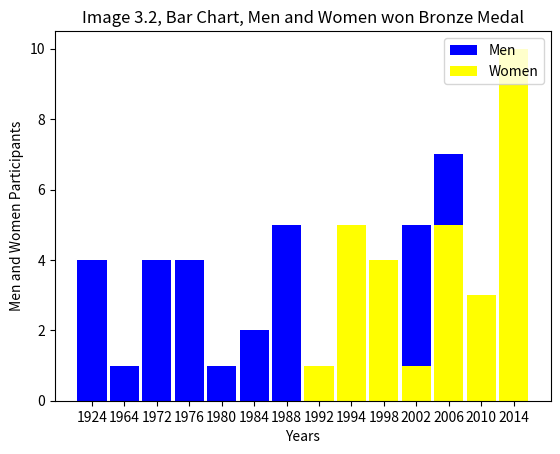

Reproduce this figure in Python.
import matplotlib.pyplot as plt
import numpy as np

years = [1924,1964,1972,1976,1980,1984,1988,1992,1994,1998,2002,2006,2010,2014]
men = [4,1,4,4,1,2,5,0,4,1,5,7,3,7]
women = [0,0,0,0,0,0,0,1,5,4,1,5,3,10]
ind = [x for x, _ in enumerate(years)]

plt.bar(ind, men, width=0.9, label='Men', color='blue')
plt.bar(ind, women, width=0.9, label='Women', color='yellow')

plt.xticks(ind,years)
plt.xlabel("Years")
plt.ylabel("Men and Women Participants")
plt.legend(loc="upper right")
plt.title("Image 3.2, Bar Chart, Men and Women won Bronze Medal")

plt.show()